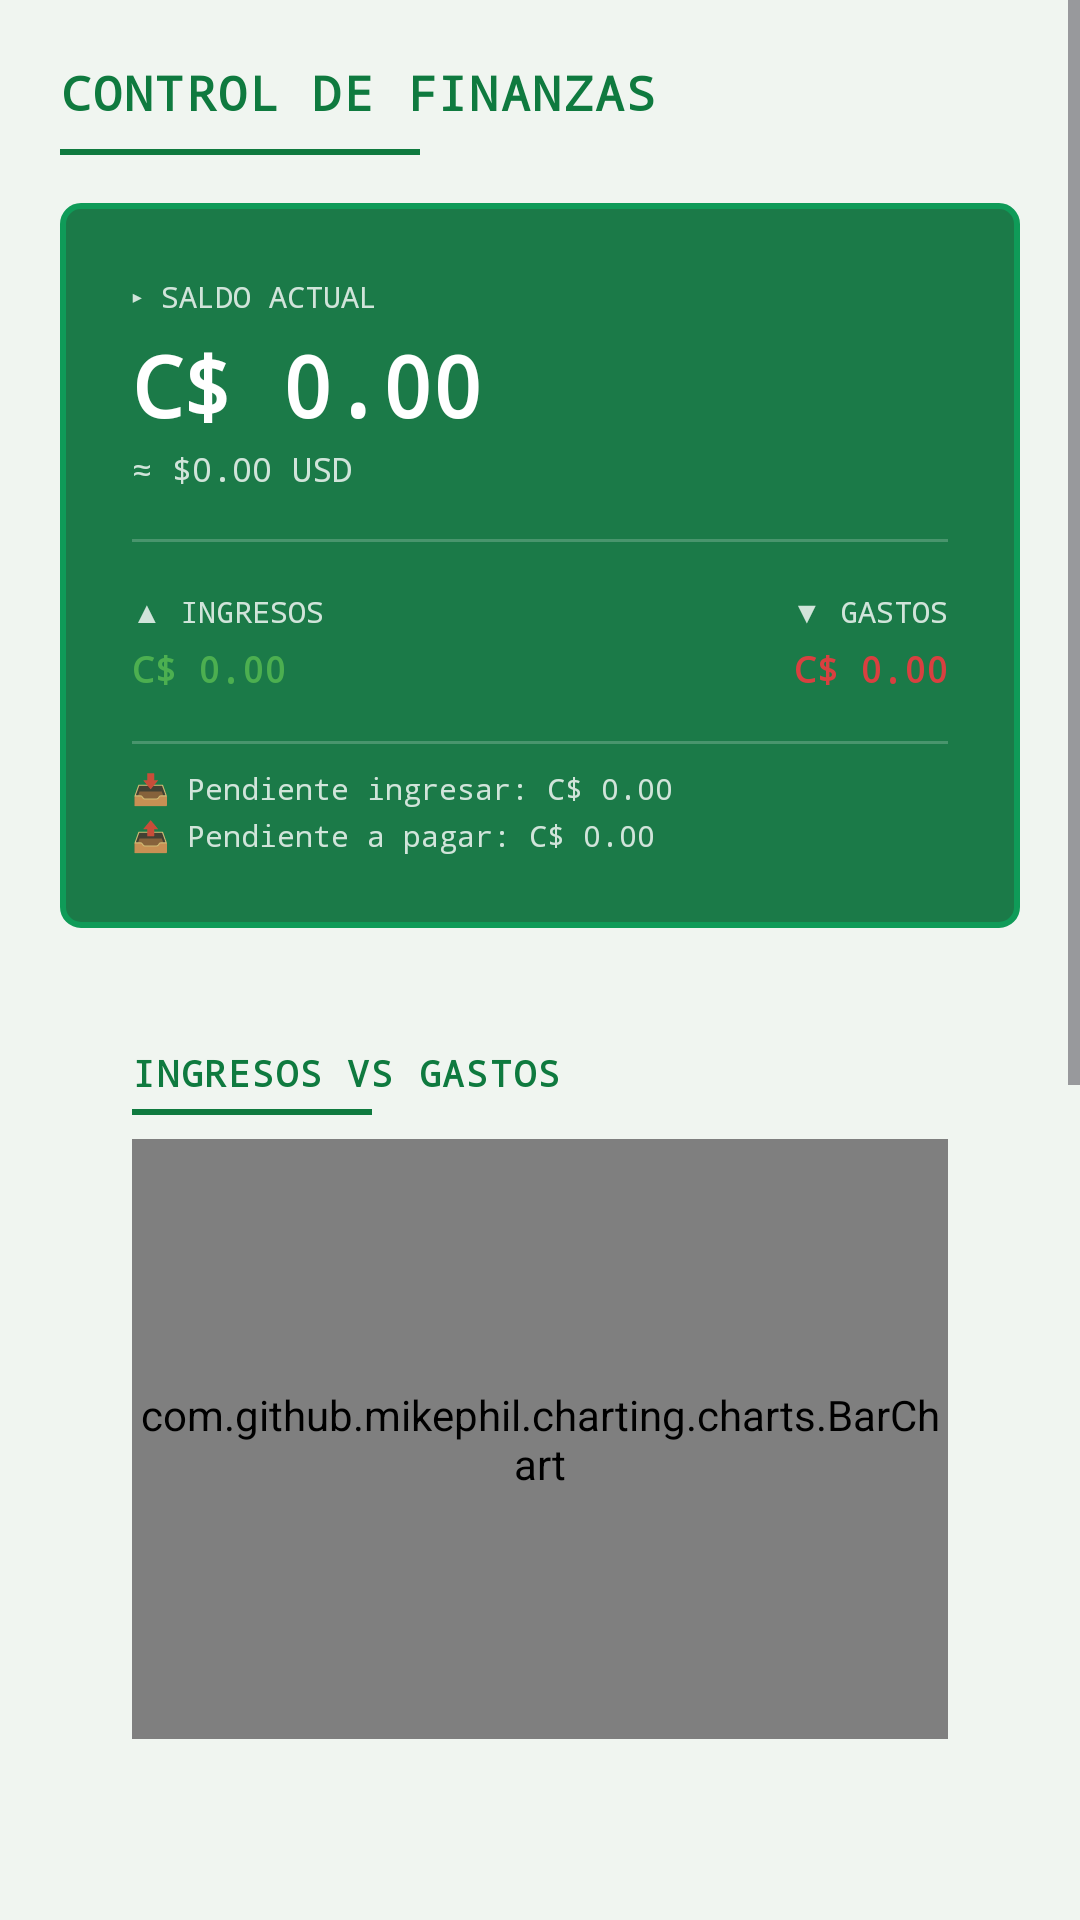

Layout XML and referenced resources for this Android screen:
<!-- AndroidManifest.xml: application theme Theme.App_control_finanzas -->
<!-- res/layout/fragment_home.xml -->
<?xml version="1.0" encoding="utf-8"?>
<ScrollView xmlns:android="http://schemas.android.com/apk/res/android"
    android:layout_width="match_parent"
    android:layout_height="match_parent"
    android:background="@color/bg_main"
    android:fillViewport="true">

    <LinearLayout
        android:layout_width="match_parent"
        android:layout_height="wrap_content"
        android:orientation="vertical"
        android:padding="@dimen/page_padding">

        
        <TextView
            android:layout_width="wrap_content"
            android:layout_height="wrap_content"
            style="@style/PixelText.Title"
            android:text="CONTROL DE FINANZAS"
            android:textSize="@dimen/text_title" />

        <View
            android:layout_width="120dp"
            android:layout_height="2dp"
            android:background="@color/gold"
            android:layout_marginTop="@dimen/spacing_sm"
            android:layout_marginBottom="@dimen/spacing_md" />

        
        <LinearLayout
            android:layout_width="match_parent"
            android:layout_height="wrap_content"
            android:orientation="vertical"
            android:background="@drawable/bg_balance_card"
            android:padding="@dimen/spacing_xl">

            <TextView
                android:layout_width="wrap_content"
                android:layout_height="wrap_content"
                style="@style/PixelText.Small"
                android:text="▸ SALDO ACTUAL"
                android:textColor="@color/balance_text_secondary"
                android:textSize="@dimen/text_small" />

            <TextView
                android:id="@+id/tvBalance"
                android:layout_width="wrap_content"
                android:layout_height="wrap_content"
                style="@style/PixelText.Amount"
                android:text="C$ 0.00"
                android:textColor="@color/white"
                android:layout_marginTop="@dimen/spacing_xs" />

            <TextView
                android:id="@+id/tvBalanceUsd"
                android:layout_width="wrap_content"
                android:layout_height="wrap_content"
                android:fontFamily="monospace"
                android:text="≈ $0.00 USD"
                android:textSize="11sp"
                android:textColor="@color/balance_text_secondary"
                android:layout_marginTop="2dp" />

            <View
                android:layout_width="match_parent"
                android:layout_height="1dp"
                android:background="@color/balance_badge_bg"
                android:layout_marginTop="@dimen/spacing_md"
                android:layout_marginBottom="@dimen/spacing_md" />

            
            <LinearLayout
                android:layout_width="match_parent"
                android:layout_height="wrap_content"
                android:orientation="horizontal"
                android:weightSum="2">

                
                <LinearLayout
                    android:layout_width="0dp"
                    android:layout_height="wrap_content"
                    android:layout_weight="1"
                    android:orientation="vertical">

                    <TextView
                        android:layout_width="wrap_content"
                        android:layout_height="wrap_content"
                        style="@style/PixelText.Small"
                        android:text="▲ INGRESOS"
                        android:textColor="@color/balance_text_secondary"
                        android:textSize="@dimen/text_small" />

                    <TextView
                        android:id="@+id/tvTotalIngresos"
                        android:layout_width="wrap_content"
                        android:layout_height="wrap_content"
                        style="@style/PixelText.Body"
                        android:text="C$ 0.00"
                        android:textColor="#FF4CAF50"
                        android:textStyle="bold"
                        android:layout_marginTop="@dimen/spacing_xs" />
                </LinearLayout>

                
                <LinearLayout
                    android:layout_width="0dp"
                    android:layout_height="wrap_content"
                    android:layout_weight="1"
                    android:orientation="vertical"
                    android:gravity="end">

                    <TextView
                        android:layout_width="wrap_content"
                        android:layout_height="wrap_content"
                        style="@style/PixelText.Small"
                        android:text="▼ GASTOS"
                        android:textColor="@color/balance_text_secondary"
                        android:textSize="@dimen/text_small" />

                    <TextView
                        android:id="@+id/tvTotalGastos"
                        android:layout_width="wrap_content"
                        android:layout_height="wrap_content"
                        style="@style/PixelText.Body"
                        android:text="C$ 0.00"
                        android:textColor="@color/red_accent"
                        android:textStyle="bold"
                        android:layout_marginTop="@dimen/spacing_xs" />
                </LinearLayout>
            </LinearLayout>

            
            <View
                android:layout_width="match_parent"
                android:layout_height="1dp"
                android:background="@color/balance_badge_bg"
                android:layout_marginTop="@dimen/spacing_md"
                android:layout_marginBottom="@dimen/spacing_sm" />

            <TextView
                android:id="@+id/tvPendienteIngresar"
                android:layout_width="wrap_content"
                android:layout_height="wrap_content"
                android:fontFamily="monospace"
                android:text="📥 Pendiente ingresar: C$ 0.00"
                android:textSize="10sp"
                android:textColor="@color/balance_text_secondary"
                android:layout_marginBottom="2dp" />

            <TextView
                android:id="@+id/tvPendientePagar"
                android:layout_width="wrap_content"
                android:layout_height="wrap_content"
                android:fontFamily="monospace"
                android:text="📤 Pendiente a pagar: C$ 0.00"
                android:textSize="10sp"
                android:textColor="@color/balance_text_secondary" />
        </LinearLayout>

        
        <LinearLayout
            android:layout_width="match_parent"
            android:layout_height="wrap_content"
            android:orientation="vertical"
            android:background="@drawable/bg_stat_card"
            android:padding="@dimen/spacing_xl"
            android:layout_marginTop="@dimen/spacing_md">

            <TextView
                android:layout_width="wrap_content"
                android:layout_height="wrap_content"
                style="@style/PixelText.Title"
                android:text="INGRESOS VS GASTOS"
                android:textSize="@dimen/text_body" />

            <View
                android:layout_width="80dp"
                android:layout_height="2dp"
                android:background="@color/gold"
                android:layout_marginTop="@dimen/spacing_xs"
                android:layout_marginBottom="@dimen/spacing_sm" />

            <com.github.mikephil.charting.charts.BarChart
                android:id="@+id/barChart"
                android:layout_width="match_parent"
                android:layout_height="200dp" />
        </LinearLayout>

        
        <LinearLayout
            android:layout_width="match_parent"
            android:layout_height="wrap_content"
            android:orientation="vertical"
            android:background="@drawable/bg_stat_card"
            android:padding="@dimen/spacing_xl"
            android:layout_marginTop="@dimen/spacing_md">

            <TextView
                android:layout_width="wrap_content"
                android:layout_height="wrap_content"
                style="@style/PixelText.Title"
                android:text="📊 INSIGHTS"
                android:textSize="@dimen/text_body" />

            <View
                android:layout_width="80dp"
                android:layout_height="2dp"
                android:background="@color/gold"
                android:layout_marginTop="@dimen/spacing_xs"
                android:layout_marginBottom="@dimen/spacing_sm" />

            <androidx.viewpager2.widget.ViewPager2
                android:id="@+id/insightsViewPager"
                android:layout_width="match_parent"
                android:layout_height="280dp"
                android:clipToPadding="false" />

            
            <LinearLayout
                android:id="@+id/dotsIndicator"
                android:layout_width="match_parent"
                android:layout_height="wrap_content"
                android:orientation="horizontal"
                android:gravity="center"
                android:layout_marginTop="@dimen/spacing_sm" />

            
            <TextView
                android:id="@+id/tvInsightTitle"
                android:layout_width="match_parent"
                android:layout_height="wrap_content"
                android:gravity="center"
                android:fontFamily="monospace"
                android:textSize="@dimen/text_small"
                android:textColor="@color/text_secondary"
                android:text="Desliza para más →"
                android:layout_marginTop="@dimen/spacing_xs" />
        </LinearLayout>

        
        <LinearLayout
            android:layout_width="match_parent"
            android:layout_height="wrap_content"
            android:orientation="vertical"
            android:background="@drawable/bg_stat_card"
            android:padding="@dimen/spacing_xl"
            android:layout_marginTop="@dimen/spacing_md">

            <TextView
                android:layout_width="wrap_content"
                android:layout_height="wrap_content"
                style="@style/PixelText.Title"
                android:text="♦ FUENTES DE INGRESO"
                android:textSize="@dimen/text_body" />

            <View
                android:layout_width="80dp"
                android:layout_height="2dp"
                android:background="@color/gold"
                android:layout_marginTop="@dimen/spacing_xs"
                android:layout_marginBottom="@dimen/spacing_sm" />

            <LinearLayout
                android:id="@+id/layoutIngresosResumen"
                android:layout_width="match_parent"
                android:layout_height="wrap_content"
                android:orientation="vertical" />

            <TextView
                android:id="@+id/tvEmptyIngresos"
                android:layout_width="wrap_content"
                android:layout_height="wrap_content"
                style="@style/PixelText.Small"
                android:text="Sin fuentes de ingreso configuradas"
                android:textSize="@dimen/text_small"
                android:visibility="gone" />
        </LinearLayout>

    </LinearLayout>
</ScrollView>
<!-- resources referenced by this layout -->
<resources>
  <color name="balance_badge_bg">#33FFFFFF</color>
  <color name="balance_text_secondary">#CCFFFFFF</color>
  <color name="bg_main">#FFF0F5F0</color>
  <color name="gold">#FF0F7A3F</color>
  <color name="red_accent">#FFD94040</color>
  <color name="text_secondary">#FF6B8068</color>
  <color name="white">#FFFFFFFF</color>
  <dimen name="page_padding">20dp</dimen>
  <dimen name="spacing_md">16dp</dimen>
  <dimen name="spacing_sm">8dp</dimen>
  <dimen name="spacing_xl">24dp</dimen>
  <dimen name="spacing_xs">4dp</dimen>
  <dimen name="text_body">12sp</dimen>
  <dimen name="text_small">10sp</dimen>
  <dimen name="text_title">16sp</dimen>
  <!-- drawable bg_balance_card (drawable) -->
  <?xml version="1.0" encoding="utf-8"?>
  <shape xmlns:android="http://schemas.android.com/apk/res/android"
      android:shape="rectangle">
      <solid android:color="@color/balance_start" />
      <corners android:radius="@dimen/corner_balance" />
      <stroke
          android:width="@dimen/pixel_border"
          android:color="@color/green_accent" />
  </shape>
  <style name="PixelText.Amount">
          <item name="android:fontFamily">monospace</item>
          <item name="android:textSize">28sp</item>
          <item name="android:textStyle">bold</item>
          <item name="android:textColor">@color/gold</item>
      </style>
  <style name="PixelText.Body">
          <item name="android:fontFamily">monospace</item>
          <item name="android:textSize">12sp</item>
          <item name="android:textColor">@color/text_primary</item>
      </style>
  <style name="PixelText.Small">
          <item name="android:fontFamily">monospace</item>
          <item name="android:textSize">10sp</item>
          <item name="android:textColor">@color/text_secondary</item>
      </style>
  <style name="PixelText.Title">
          <item name="android:fontFamily">monospace</item>
          <item name="android:textSize">16sp</item>
          <item name="android:textStyle">bold</item>
          <item name="android:textColor">@color/gold</item>
          <item name="android:textAllCaps">true</item>
          <item name="android:letterSpacing">0.05</item>
      </style>
  <style name="Theme.App_control_finanzas" parent="Base.Theme.App_control_finanzas" />
  <color name="balance_start">#FF1B7A48</color>
  <dimen name="corner_balance">6dp</dimen>
  <dimen name="pixel_border">2dp</dimen>
  <color name="green_accent">#FF0F9B58</color>
  <color name="text_primary">#FF1A2E1A</color>
  <style name="Base.Theme.App_control_finanzas" parent="Theme.Material3.DayNight.NoActionBar">
          <item name="colorPrimary">@color/gold</item>
          <item name="colorOnPrimary">@color/bg_main</item>
          <item name="colorSecondary">@color/green_accent</item>
          <item name="android:statusBarColor">@color/bg_main</item>
          <item name="android:navigationBarColor">@color/nav_bg</item>
          <item name="android:windowLightStatusBar">true</item>
      </style>
  <color name="nav_bg">#FFFFFFFF</color>
</resources>
